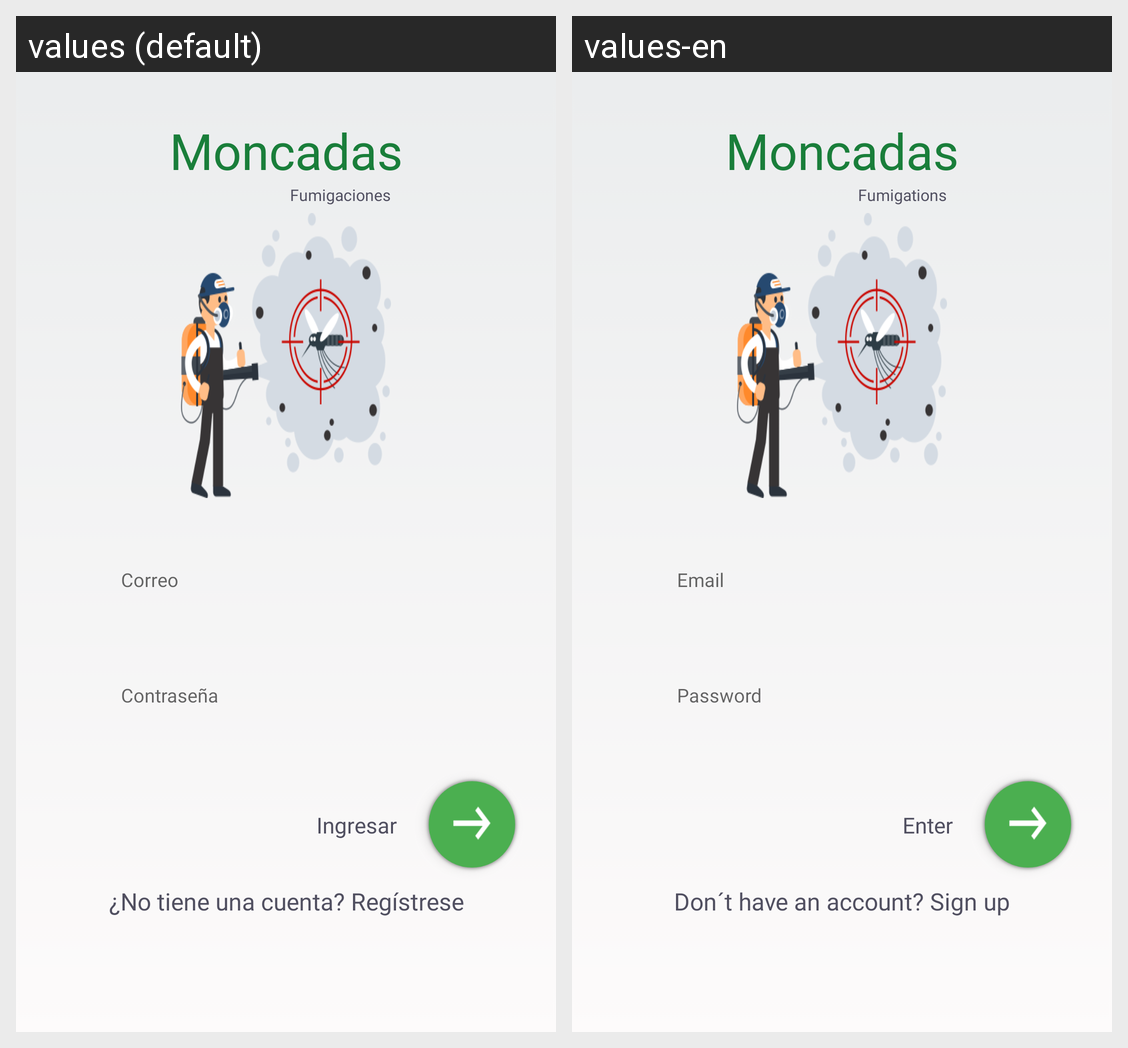

This grid shows one Android layout under two languages. Give, for every string resource on the screen, its name, the default text and each shown locale's text.
Android screen res/layout/activity_login.xml rendered under 2 locales, left to right: values (default), values-en. Device: Nexus 5 (rendered at 1080×1920; each locale shown at half size, 540×960, under a caption strip naming it); theme Theme.AppCompat.Light.NoActionBar.
Strings drawn on this screen, with the default value and each locale's value (text and hints the layout hard-codes, and strings that could not be matched under every locale, appear in the picture but are not listed):

moncadas
  values: Moncadas
  values-en: Moncadas

fumigaciones
  values: Fumigaciones
  values-en: Fumigations

correologin
  values: Correo
  values-en: Email

passlogin
  values: Contraseña
  values-en: Password

ingresar
  values: Ingresar
  values-en: Enter

no_tiene_una_cuenta_reg_strese
  values: ¿No tiene una cuenta? Regístrese
  values-en: Don´t have an account? Sign up
